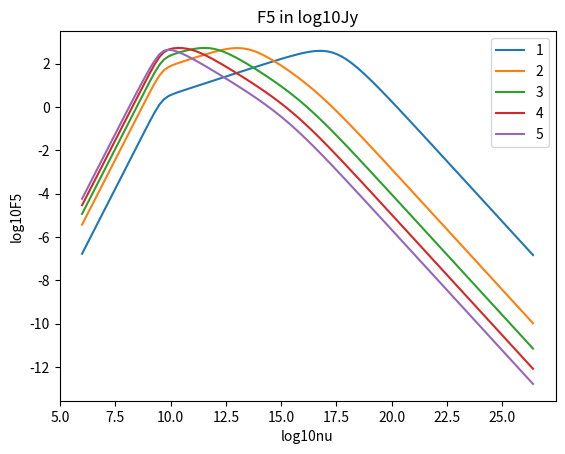
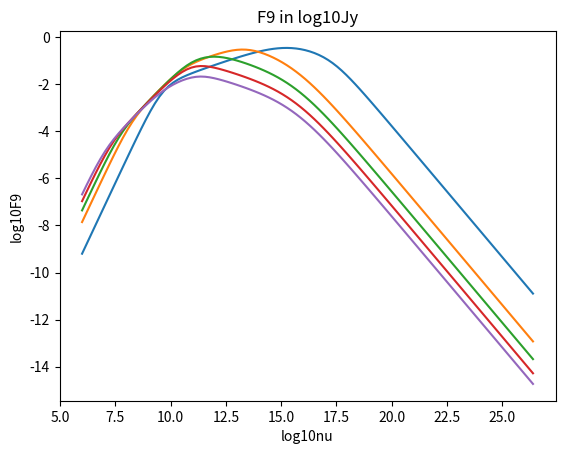

Reproduce these figures in Python, in order. (Note: this script raises an exception after producing the figures.)
import math
import matplotlib.pyplot as plt
import numpy as np

###################################################
#
# Variable definitions and constant assignment
#
###################################################

# k = 0,2
# unitless
# for now, only worried about k=0, but useful for future expansion
# For future iterations of the program, we will have a seperate match case system for k=2

b_values = [
1,2,3,7,9,10,11
]
# unitless
# Spectral breaks needed to fulfil equations 5 and 9 from Granot and Sari
# Spectral breaks 1, 2, and 3 are needed for equation 5
# Spectral breaks 7, 9, 10, and 11 are needed for equation 9


nu = np.logspace(6, np.log10(2.418* (10**26)), 100)
# 100 values spaced evenly on a logarithmic scale from the range below
# range(10**(6), 2.418*(10**26))
# Hz 
# convert energies into frequencies


p = 2.23
# unitless
# represents the spectral index of the electron distribution
# number of electrons with energy E is proportional to E^(-p)
# range between 2 - 4, 2.5 preferred value.

z = 1 
# unitless
# cosmological red shift

epsilon_e = 0.1
# unitless
#range(10**(-6), 0.4)
# fraction of the total energy density in electrons

epsilon_e_bar = (epsilon_e*(p-2)) / (p-1)
# unitless

epsilon_B = 0.01
# unitless
#range(10**(-9) 0.3)
# fraction total energy density in the magnetic field 

epsilon_p = 1 - (epsilon_e + epsilon_B)

n_0 = 1
#range(10**(-4), 10**(3))
# ambient density in units of particles/cm^3
# height of the density function for k = 0

E_52 = 1
#range(10**(-4), 10*(2))
# Technically unitless, because energy divided by 10^52 ergs
# explosion energy of the GRB in units of 10^52 ergs

# A_star = 
# height of the density function for k = 2
# Only needed for k = 2, ignoring for now

'''
t_days_values = [
1.000E+01,
4.875E+03,
4.826E+04,
3.020E+05,
1.195E+06
]
'''


t_days_values = [
1.157*(10**(-4)),
5.64*(10**(-2)),
5.585*(10**(-1)),
3.495,
13.831
]

# time since gamma ray burst in units of days(?)
# Set of 5 values taken from the output of GS2002.f90 to compare against
# [1.000E+01, 4.875E+03, 4.826E+04, 3.020E+05, 1.195E+06]
# iterations 0, 27, 37, 45, 51
# time since explosion in units of days in the observer frame(?)

d_L28 =  2.095 # (10**28)cm
# 6787.5 Mpc convert to 10^28
# luminosity distance in units of 10^28 cm
# ned wright cosmology calculator to convert z to d_L28
# Implement directly at some point if z != 1
# https://www.astro.ucla.edu/~wright/CosmoCalc.html



##############################################################
#
# BreakCase(): (Refer to line 328 of GS2002_test.f90)
# 
# This is the main file for the program. 
# BreakCase(): outputs equations 5 and 9 from Granot and Sari.
##############################################################


def BreakCase(b, t_days, nu):
	# b, t_days, and nu are passed arguments from __main__:


	# In future iterations, add If k = 0: (or another match case system) for spectral breaks where k = 2
	match(b):
	# Values for b, k, beta_1, beta_2, s, and nu_b are given by Granot and Sari

		# Break 1 for k = 0
		case(1):

			# Given values for b = 1 in Granot and Sari
			b = 1
			k = 0
			beta_1 = 2
			beta_2 = 1/3
			s = 1.64
			# nu_b = nu_sa
			# nu_sa is the self absortion frequency


			# Dummy variables for calculating nu_b
			# Dummy variation notation will follow as such for all break cases:
			# var_i = var_x_i for b = x and i being the iteration, x is understood by the case of BreakCase():
			var1 = (pow((p - 1), 3/5)) / (pow((3*p + 2), 3/5))
			var2 = pow((1 + z), -1)
			var3 = pow(epsilon_e_bar, -1)
			var4 = pow(epsilon_B, 1/5)
			var5 = pow(n_0, 3/5)
			var6 = pow(E_52, 1/5)

			# The frequency for the spectral break, b = 1, is the product of the dummy variables
			nu_1 = 1.24 * var1 * (10**9) * var2 * var3 * var4 * var5 * var6
			

			# Dummy variables for calculating nu_b_ext 
			# Dummy variation notation is slightly modified, but should be easily understood
			# var_x_ext_i for b = x and i being the iteration, x is understood by the case of BreakCase():
			var_1_ext_1 = (pow((p - 1), 6/5)) / ((3*p - 1)*(pow((3*p + 2), 1/5)))
			var_1_ext_2 = pow((1 + z), 1/2)
			var_1_ext_3 = pow(epsilon_e_bar, -1)
			var_1_ext_4 = pow(epsilon_B, 2/5)
			var_1_ext_5 = pow(n_0, 7/10)
			var_1_ext_6 = pow(E_52, 9/10)
			var_1_ext_7 = pow(t_days, 1/2)
			var_1_ext_8 = pow(d_L28, -2)


			# The external frequency for the spectral break, b = 1, is the product of the previous dummy variables
			nu_1_ext = 0.647 * var_1_ext_1 * var_1_ext_2 * var_1_ext_3 * var_1_ext_4 * var_1_ext_5 * var_1_ext_6 * var_1_ext_7 * var_1_ext_8


			# This flux density equation is taken from Granot and Sari and will be used to solve equation 5. 
			F_nu_1 = nu_1_ext * (pow((nu/nu_1), -s*beta_1) + pow((nu/nu_1), -s*beta_2))**(-1/s)


			# This is just for debugging, replace with file output
			#print(f'F_nu_1: {F_nu_1}')


			return F_nu_1



		# Break 2 for k = 0
		case(2):

			# Given values for b = 2 in Granot and Sari
			b = 2
			k = 0
			beta_1 = 1/3
			beta_2 = ((1-p)/2)
			s = (1.84-(0.40*p))
			# nu_b = nu_m
			# nu_b being the peak frequency, thus nu_2 should be larger than nu_1 and nu_3
			
			# Dummy variables for calculating nu_2
			var1 = (p - 0.67) * (10**15)
			var2 = pow((1 + z), 1/2)
			var3 = pow(E_52, 1/2)
			var4 = pow(epsilon_e_bar, 2)
			var5 = pow(epsilon_B, 1/2)
			var6 = pow(t_days, -3/2)

			nu_2 = 3.73 * var1 * var2 * var3 * var4 * var5 * var6

			F_tilde_2 = (1 + pow((nu/nu_2), s*(beta_1 - beta_2)))**(-1/s)

			#print(f'F_tilde_2: {F_tilde_2}')
			return F_tilde_2



		# Break 3 for k = 0
		case(3):

			# Given values for b = 3 in Granot and Sari
			b = 3
			k = 0
			beta_1 = ((1-p)/2)
			beta_2 = (-p/2)
			s = (1.15-(0.06*p))
			# nu_b = nu_c

			# Dummy variables for calculating nu_3
			var1 = (p - 0.46) * (10**13)
			var2 = math.exp(-1.16*p)
			var3 = pow((1 + z), -1/2)
			var4 = pow(epsilon_B, -3/2)
			var5 = pow(n_0, -1)
			var6 = pow(E_52, -1/2)
			var7 = pow(t_days, -1/2)
					  
			nu_3 = 6.37 * var1 * var2 * var3 * var4 * var5 * var6 * var7

			F_tilde_3 = (1 + pow((nu/nu_3), s*(beta_1 - beta_2)))**(-1/s)

			#print(f'F_tilde_3: {F_tilde_3}')
			return F_tilde_3



		# Break 7 for k = 0
		case(7):

			# Given values for b = 7 in Granot and Sari
			b = 7
			k = 0
			beta_1 = 2
			beta_2 = 11/8
			s = (1.99 - 0.04*p)
			#nu_b = nu_ac

			# dummy variables for calculating nu_7
			var1 = ( ((3*p-1)**(8/5)) / ((3*p+2)**(8/5)) )
			var2 = (1+z)**(-13/10)
			var3 = (epsilon_e_bar**(-8/5))
			var4 = (epsilon_B**(-2/5))
			var5 = (n_0**(3/10))
			var6 = (E_52**(-1/10))
			var7 = (t_days**(3/10))


			# Function given by nu_b of Granot and Sari
			nu_7 = 1.12 * var1 * (10**8) * var2 * var3 * var4 * var5 * var6 * var7


			#nu_7_ext: 

			#dummy variables to shorten nu_7_ext
			var_7_ext_1 = ((pow(3*p-1, 11/5)) / (pow(3*p+2, 11/5)))
			var_7_ext_2 = pow(1+z, -1/10)
			var_7_ext_3 = pow(epsilon_e_bar, -4/5)
			var_7_ext_4 = pow(epsilon_B, -4/5)
			var_7_ext_5 = pow(n_0, 1/10)
			var_7_ext_6 = pow(E_52, 3/10)
			var_7_ext_7 = pow(t_days, 11/10)
			var_7_ext_8 = pow(d_L28, -2)

			nu_7_ext = 5.27 * pow(10, -3) * var_7_ext_1 * var_7_ext_2 * var_7_ext_3 * var_7_ext_4 * var_7_ext_5 * var_7_ext_6 * var_7_ext_7 * var_7_ext_8

			F_nu_7 = nu_7_ext*( (nu/nu_7)**(-s * beta_1) + (nu/nu_7)**(-s * beta_2) )**(-1/s)

			#print(f'F_nu_7: {F_nu_7}')
			return F_nu_7



		# Break 9 for k = 0
		case(9):

			# Given values for b = 9 in Granot and Sari
			b = 9
			k = 0
			beta_1 = -1/2
			beta_2 = -p/2
			s = (3.34 - 0.82 * p)
			#nu_b = nu_m

			# dummy variables calculating nu_9
			var1 = (p - 0.74)
			var2 = (1 + z)**(1/2)
			var3 = epsilon_e_bar**2
			var4 = epsilon_B**(1/2)
			var5 = E_52**(1/2)
			var6 = t_days**(-3/2)

			# Function given by nu_b of Granot and Sari
			nu_9 = 3.94 * var1 * 10**15 * var2 * var3 * var4 * var5 * var6

			F_tilde_9 = ( 1 + (nu/nu_9)**(s * (beta_1 - beta_2) ) )**(-1/s)

			#print(f'F_tilde_9: {F_tilde_9}')
			return F_tilde_9


		# Break 10 for k = 0
		case(10):


			# Given values for b = 10 in Granot and Sari
			b = 10
			k = 0
			beta_1 = 11/8
			beta_2 = 1/3
			s = (1.213)
			#nu_b = nu_sa

			# Dummy variables to calculate nu_10
			var1 = (1+z)**(-1/2)
			var2 = epsilon_B**(6/5)
			var3 = n_0**(-1)
			var4 = E_52**(7/10)
			var5 = t_days**(-1/2)

			# Function given by nu_b of Granot and Sari
			nu_10 = 1.32 * 10**10 * var1 * var2 * var3 * var4 * var5 


			F_tilde_10= ( 1 + (nu/nu_10)**(s * (beta_1 - beta_2) ) )**(-1/s)

			#print(f'F_tilde_10: {F_tilde_10}')
			return F_tilde_10


		# Break 11 for k = 0
		case(11):


			# Given values for b = 11 in Granot and Sari
			b = 11
			k = 0
			beta_1 = 1/3
			beta_2 = -1/2
			s = 0.597
			#nu_b = nu_c

			#dummy variables to shorten nu_11
			var1 = pow((1+z), -1/2)
			var2 = pow(epsilon_B, -3/2)
			var3 = pow(n_0, -1)
			var4 = pow(E_52, -1/2)
			var5 = pow(t_days, -1/2)

			# Function given by nu_b of Granot and Sari
			nu_11 = 5.86 * 10**12 * var1 * var2 * var3 * var4

			F_tilde_11 = ( 1 + (nu/nu_11)**(s * (beta_1 - beta_2) ) )**(-1/s)

			#print(f'F_tilde_11: {F_tilde_11}')
			return(F_tilde_11)


		# Else case, I.E. invalid option for b, k, breaks code and outputs error message
		case _:
			print("Error: Invalid option for b, k")
			pass



##############################################################
#
# MAIN
#
##############################################################


# runs code on startup
if __name__ == '__main__':

	# For making the F5 graphs
	plt.figure(1)
	plt.xlabel('log10nu')
	plt.ylabel('log10F5')
	plt.title("F5 in log10Jy")

	# For making the F9 graphs
	plt.figure(2)
	plt.xlabel('log10nu')
	plt.ylabel('log10F9')
	plt.title("F9 in log10Jy")	



	# Loop through the specified days
	for t_days, i in zip(t_days_values, [1, 2, 3, 4, 5]):
		print(f'Computing F5, F9 for t_days={t_days}')



		# These are each an array for the value t_days
		# For F5
		F_nu_1 = BreakCase(1, t_days, nu)
		F_tilde_2 = BreakCase(2, t_days, nu)
		F_tilde_3 = BreakCase(3, t_days, nu)
		# For F9
		F_nu_7 = BreakCase(7, t_days, nu)
		F_tilde_9 = BreakCase(9, t_days, nu)
		F_tilde_10 = BreakCase(10, t_days, nu)
		F_tilde_11 = BreakCase(11, t_days, nu)



		# Multiplying each array f_nu_1, f_tilde_2, f_tilde_3 to compute the array, F5
		log_F5 = np.log10(F_nu_1 * F_tilde_2 * F_tilde_3 * np.full(nu.shape, 10**(3)))
		
		# Multiplying each array f_nu_7, f_tilde_9, f_tilde_10, f_tilde_11 to compute the array, F9
		log_F9 = np.log10(F_nu_7 * F_tilde_9 * F_tilde_10 * F_tilde_11 * np.full(nu.shape, 10**(3)))

		# Makes a column for t_days, this is the simplest way to work with the csv file
		t_days_column = np.full(log_F5.shape, t_days)

		# Creates a matrix with t_days_column, F5, F9, and nu as the columns
		matrix = np.column_stack((t_days_column, log_F5, log_F9, nu))



		# Saves the matrix to a csv file instead of printing to the terminal (Saves values up to 50 decimal places, but excel won't do all that)
		with open("output.csv", "a") as f:
			np.savetxt(f, matrix, delimiter=",", header="t_days, log_F5, log_F9, nu", comments='', fmt='%.15f')



		# Plot log_F5 for the current t_days on the F5 figure
		plt.figure(1)
		plt.plot(np.log10(nu), log_F5, label=f'{i}')

		# Plot log_F9 for the current t_days on the F9 figure
		plt.figure(2)
		plt.plot(np.log10(nu), log_F9, label=f'{i}')



	# Finalize F5 plot
	plt.figure(1)
	plt.legend()
	plt.savefig("./plots/F5.png")

	# Finalize F9 plot
	plt.figure(2)
	plt.legend()
	plt.savefig("./plots/F9.png")




	print("Results in output.csv")


		
